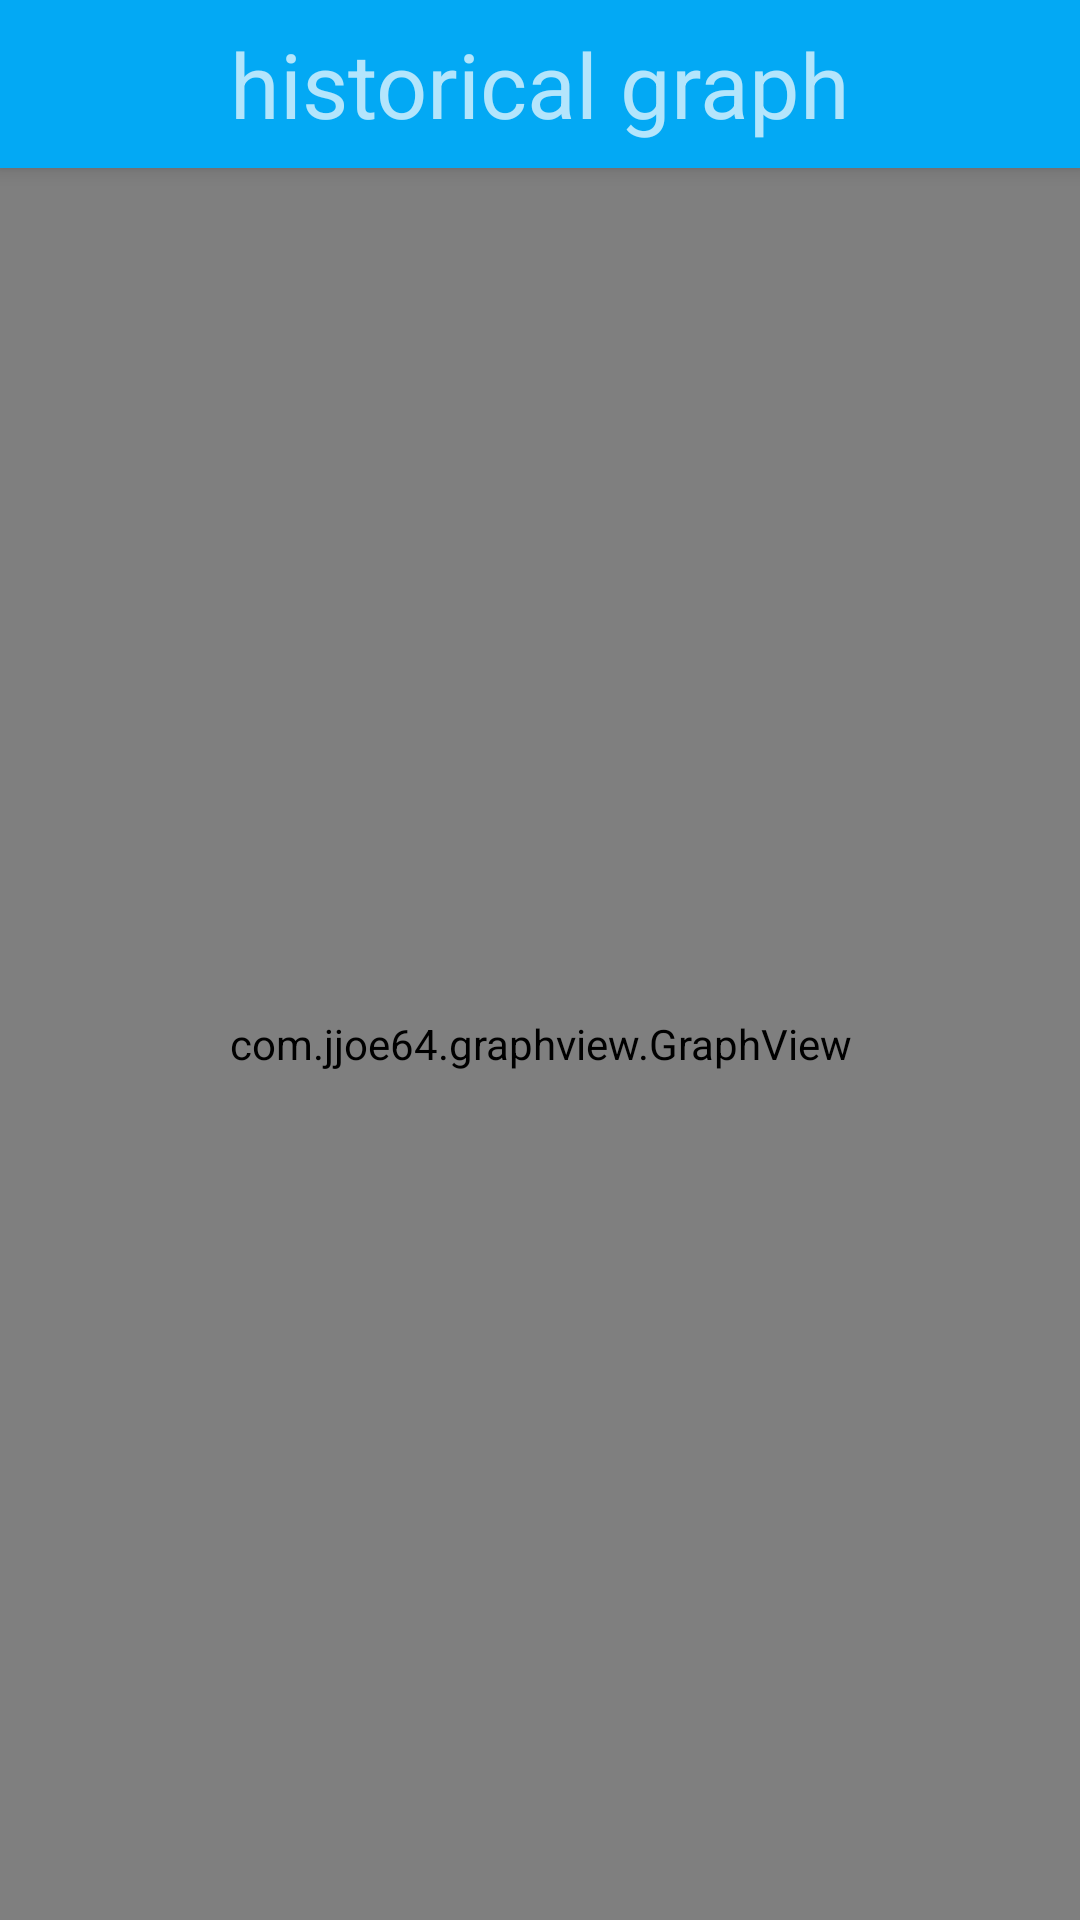

Layout XML and referenced resources for this Android screen:
<!-- AndroidManifest.xml: activity theme AppTheme.NoActionBar -->
<!-- res/layout/activity_historical_graph.xml -->
<?xml version="1.0" encoding="utf-8"?>
<android.support.design.widget.CoordinatorLayout xmlns:android="http://schemas.android.com/apk/res/android"
    xmlns:app="http://schemas.android.com/apk/res-auto"
    xmlns:tools="http://schemas.android.com/tools"
    android:layout_width="match_parent"
    android:layout_height="match_parent"
    android:fitsSystemWindows="true"
    tools:context="com.two_six_mafia.root.waterapp.Controller.HistoricalGraphActivity">

    <android.support.design.widget.AppBarLayout
        android:layout_width="match_parent"
        android:layout_height="wrap_content"
        android:theme="@style/AppTheme.AppBarOverlay">

        <android.support.v7.widget.Toolbar
            android:id="@+id/toolbar"
            android:layout_width="match_parent"
            android:layout_height="wrap_content"
            android:minHeight="?attr/actionBarSize">

            <TextView
                android:id="@+id/toolbar_title"
                android:layout_width="wrap_content"
                android:layout_height="wrap_content"
                android:layout_gravity="center"
                android:text="historical graph"
                android:textSize="30sp" />


        </android.support.v7.widget.Toolbar>

    </android.support.design.widget.AppBarLayout>

    <include layout="@layout/content_historical_graph" />

</android.support.design.widget.CoordinatorLayout>
<!-- res/layout/content_historical_graph.xml (included above) -->
<?xml version="1.0" encoding="utf-8"?>
<RelativeLayout xmlns:android="http://schemas.android.com/apk/res/android"
    xmlns:app="http://schemas.android.com/apk/res-auto"
    xmlns:tools="http://schemas.android.com/tools"
    android:id="@+id/content_historical_graph"
    android:layout_width="match_parent"
    android:layout_height="match_parent"
    android:paddingBottom="@dimen/activity_vertical_margin"
    android:paddingLeft="@dimen/activity_horizontal_margin"
    android:paddingRight="@dimen/activity_horizontal_margin"
    android:paddingTop="@dimen/activity_vertical_margin"
    app:layout_behavior="@string/appbar_scrolling_view_behavior"
    tools:context="com.two_six_mafia.root.waterapp.Controller.HistoricalGraphActivity"
    tools:showIn="@layout/activity_historical_graph">

    <com.jjoe64.graphview.GraphView
        android:layout_width="match_parent"
        android:layout_height="match_parent"
        android:id="@+id/graph"/>


</RelativeLayout>
<!-- resources referenced by this layout -->
<resources>
  <style name="AppTheme.AppBarOverlay" parent="ThemeOverlay.AppCompat.Dark.ActionBar" />
  <style name="AppTheme.NoActionBar">
          <item name="windowActionBar">false</item>
          <item name="windowNoTitle">true</item>
      </style>
</resources>
